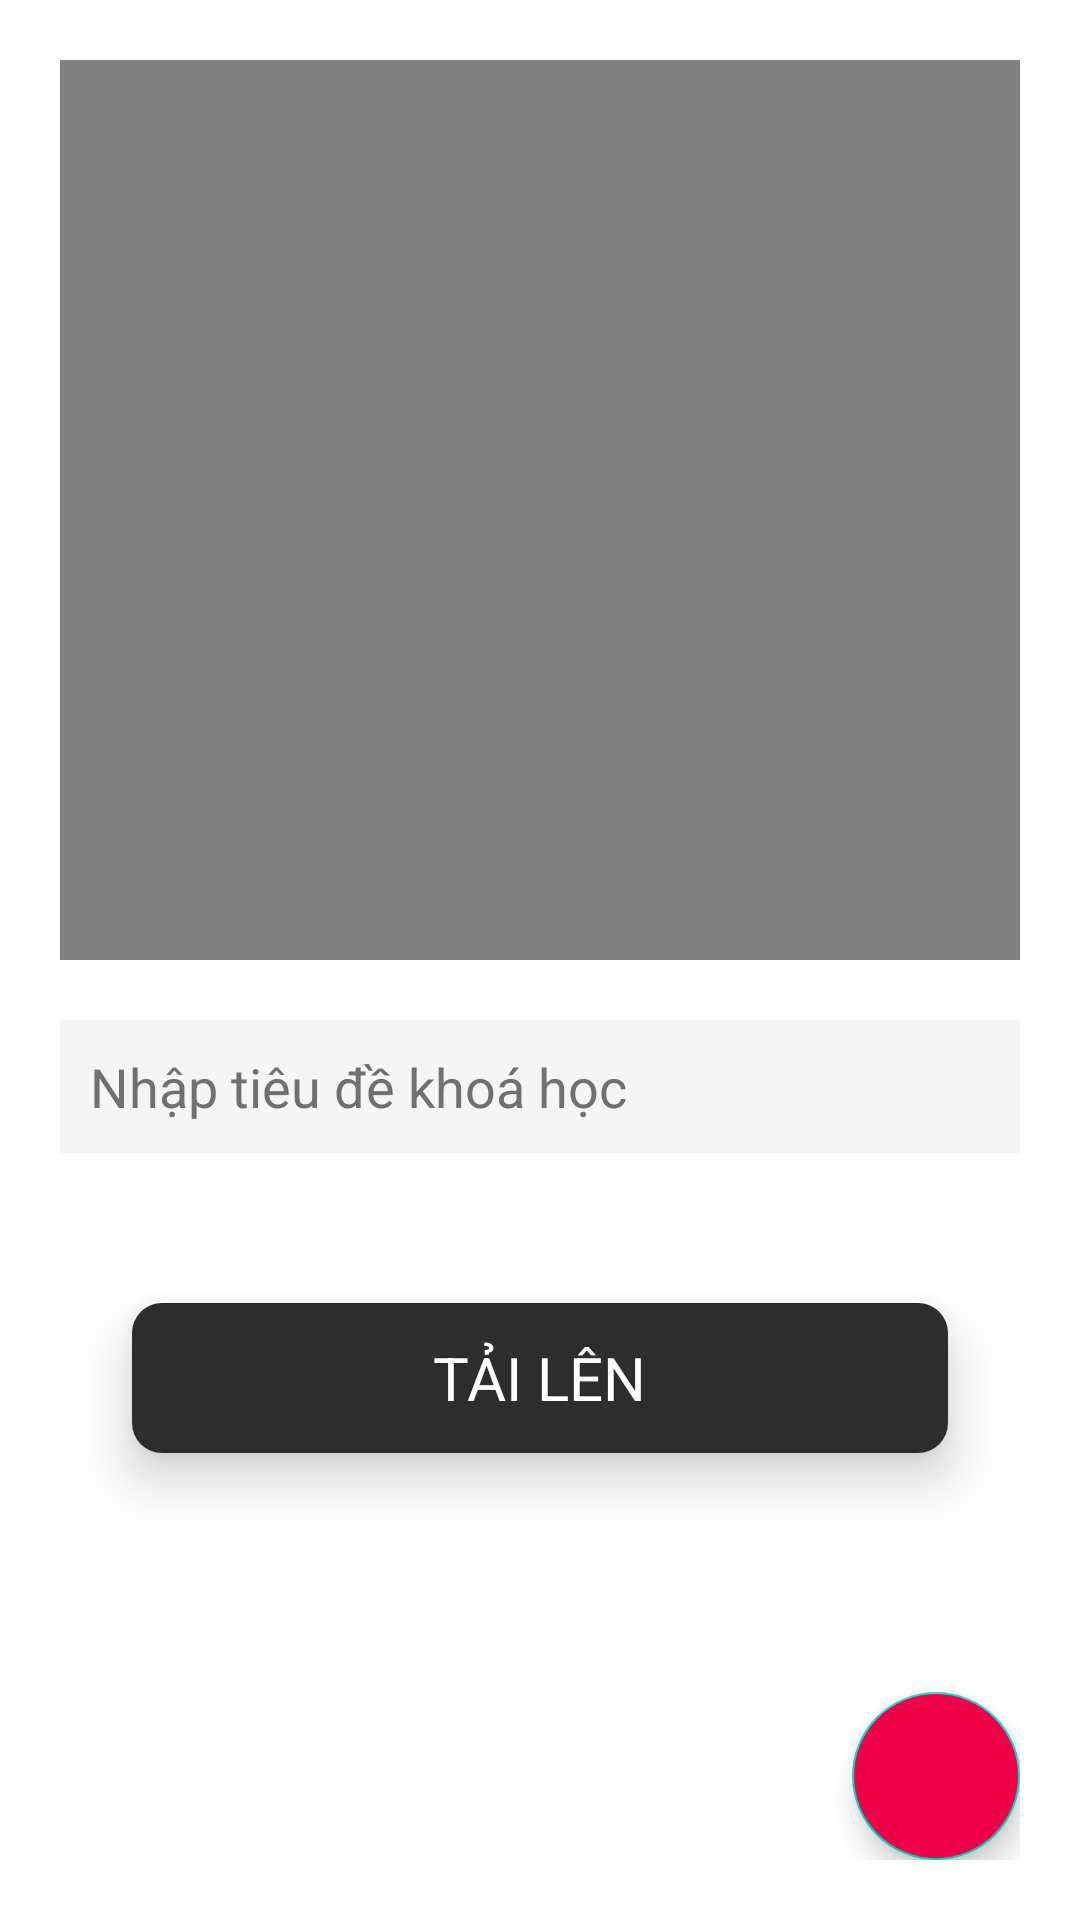

Android layout source for this screen:
<!-- AndroidManifest.xml: application theme Theme.CodeNerdEdu -->
<!-- res/layout/activity_add_video.xml -->
<?xml version="1.0" encoding="utf-8"?>
<RelativeLayout xmlns:android="http://schemas.android.com/apk/res/android"
    xmlns:app="http://schemas.android.com/apk/res-auto"
    xmlns:tools="http://schemas.android.com/tools"
    android:layout_width="match_parent"
    android:layout_height="match_parent"
    android:padding="20dp"
    tools:context=".AddVideoActivity">

    <VideoView
        android:id="@+id/videoView"
        android:layout_width="match_parent"
        android:layout_height="300dp" />


    <EditText
        android:id="@+id/titleEt"
        android:layout_width="match_parent"
        android:layout_height="wrap_content"
        android:layout_below="@+id/videoView"
        android:layout_marginTop="20dp"
        android:background="@color/white_smoke"
        android:hint="Nhập tiêu đề khoá học"
        android:inputType="textPersonName|textCapSentences"
        android:padding="10dp"
        android:textColor="@color/black"
        android:textColorHint="@color/grey" />


    <androidx.cardview.widget.CardView
        android:id="@+id/uploadBtn"
        android:layout_width="match_parent"
        android:layout_height="50dp"
        android:layout_below="@id/titleEt"
        android:layout_centerHorizontal="true"
        android:layout_marginLeft="24dp"
        android:layout_marginTop="50dp"
        android:layout_marginRight="24dp"
        android:layout_marginBottom="12dp"
        app:cardCornerRadius="10dp"
        app:cardElevation="10dp">

        <RelativeLayout
            android:layout_width="match_parent"
            android:layout_height="match_parent"
            android:background="@color/dark_grey"
            android:padding="8dp">

            <TextView
                android:id="@+id/text_view_created"
                android:layout_width="wrap_content"
                android:layout_height="wrap_content"
                android:layout_centerInParent="true"
                android:gravity="center"
                android:text="@string/upload"
                android:textAllCaps="true"
                android:textColor="@color/white"
                android:textSize="20sp" />
        </RelativeLayout>
    </androidx.cardview.widget.CardView>

    <com.google.android.material.floatingactionbutton.FloatingActionButton
        android:id="@+id/pickVideoFab"
        android:layout_width="wrap_content"
        android:layout_height="wrap_content"
        android:layout_alignParentEnd="true"
        android:layout_alignParentBottom="true"
        android:backgroundTint="@color/red"
        android:src="@drawable/ic_pick_video_white"
        android:onClick="ChooseVideo"
        app:tint="@color/white" />

</RelativeLayout>
<!-- resources referenced by this layout -->
<resources>
  <color name="black">#FF000000</color>
  <color name="dark_grey">#2D2D2D</color>
  <color name="grey">#707070</color>
  <color name="red">#EF0148</color>
  <color name="white">#FFFFFFFF</color>
  <color name="white_smoke">#F5F5F5</color>
  <string name="upload">Tải lên</string>
  <style name="Theme.CodeNerdEdu" parent="Theme.MaterialComponents.DayNight.DarkActionBar">
          
          <item name="colorPrimary">@color/purple_500</item>
          <item name="colorPrimaryVariant">@color/purple_700</item>
          <item name="colorOnPrimary">@color/white</item>
          
          <item name="colorSecondary">@color/teal_200</item>
          <item name="colorSecondaryVariant">@color/teal_700</item>
          <item name="colorOnSecondary">@color/black</item>
          
          <item name="android:statusBarColor" tools:targetApi="l">?attr/colorPrimaryVariant</item>
          
      </style>
  <color name="purple_500">#296D98</color>
  <color name="purple_700">#FF3700B3</color>
  <color name="teal_200">#FF03DAC5</color>
  <color name="teal_700">#FF018786</color>
</resources>
